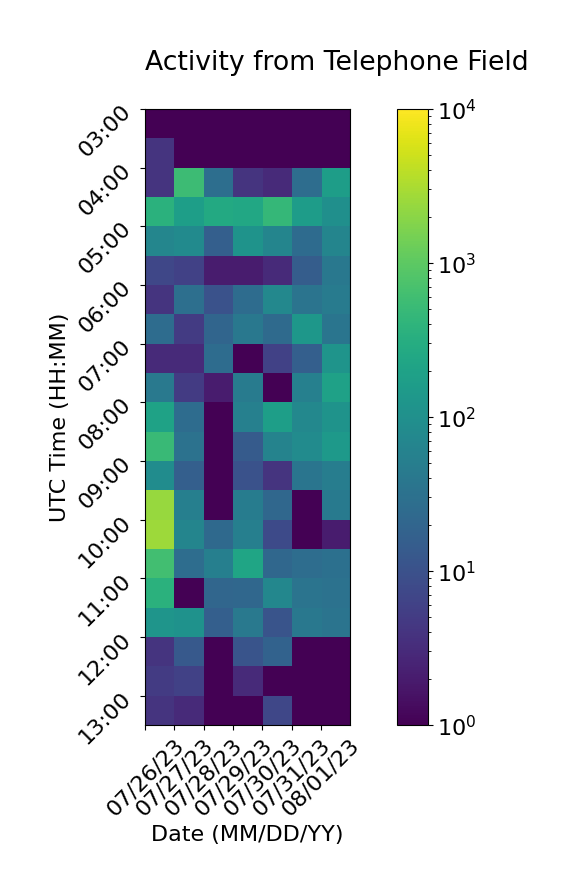

The data file committed next to this chart (first rows):
, 07/26/23, 07/27/23, 07/28/23, 07/29/23, 07/30/23, 07/31/23, 08/01/23
03:00, 1, 1, 1, 1, 1, 1, 1
03:30, 4, 1, 1, 1, 1, 1, 1
04:00, 4, 546, 28, 4, 3, 27, 167
04:30, 362, 174, 268, 251, 460, 160, 97
05:00, 68, 81, 16, 112, 67, 25, 65
05:30, 7, 6, 2, 2, 3, 15, 40
06:00, 4, 29, 10, 26, 73, 35, 46
06:30, 26, 5, 20, 40, 24, 133, 36
07:00, 3, 3, 26, 1, 6, 16, 118
07:30, 41, 5, 2, 46, 1, 56, 198
08:00, 202, 26, 1, 56, 175, 74, 112
08:30, 523, 32, 1, 14, 62, 84, 141
09:00, 87, 16, 1, 10, 4, 36, 50
09:30, 2416, 53, 1, 48, 22, 1, 43
10:00, 2563, 65, 23, 54, 8, 1, 2
10:30, 616, 27, 53, 222, 22, 27, 30
11:00, 359, 1, 21, 22, 70, 34, 32
11:30, 122, 111, 16, 41, 11, 40, 35
12:00, 4, 13, 1, 11, 18, 1, 1
12:30, 5, 6, 1, 3, 1, 1, 1
13:00, 4, 3, 1, 1, 7, 1, 1
